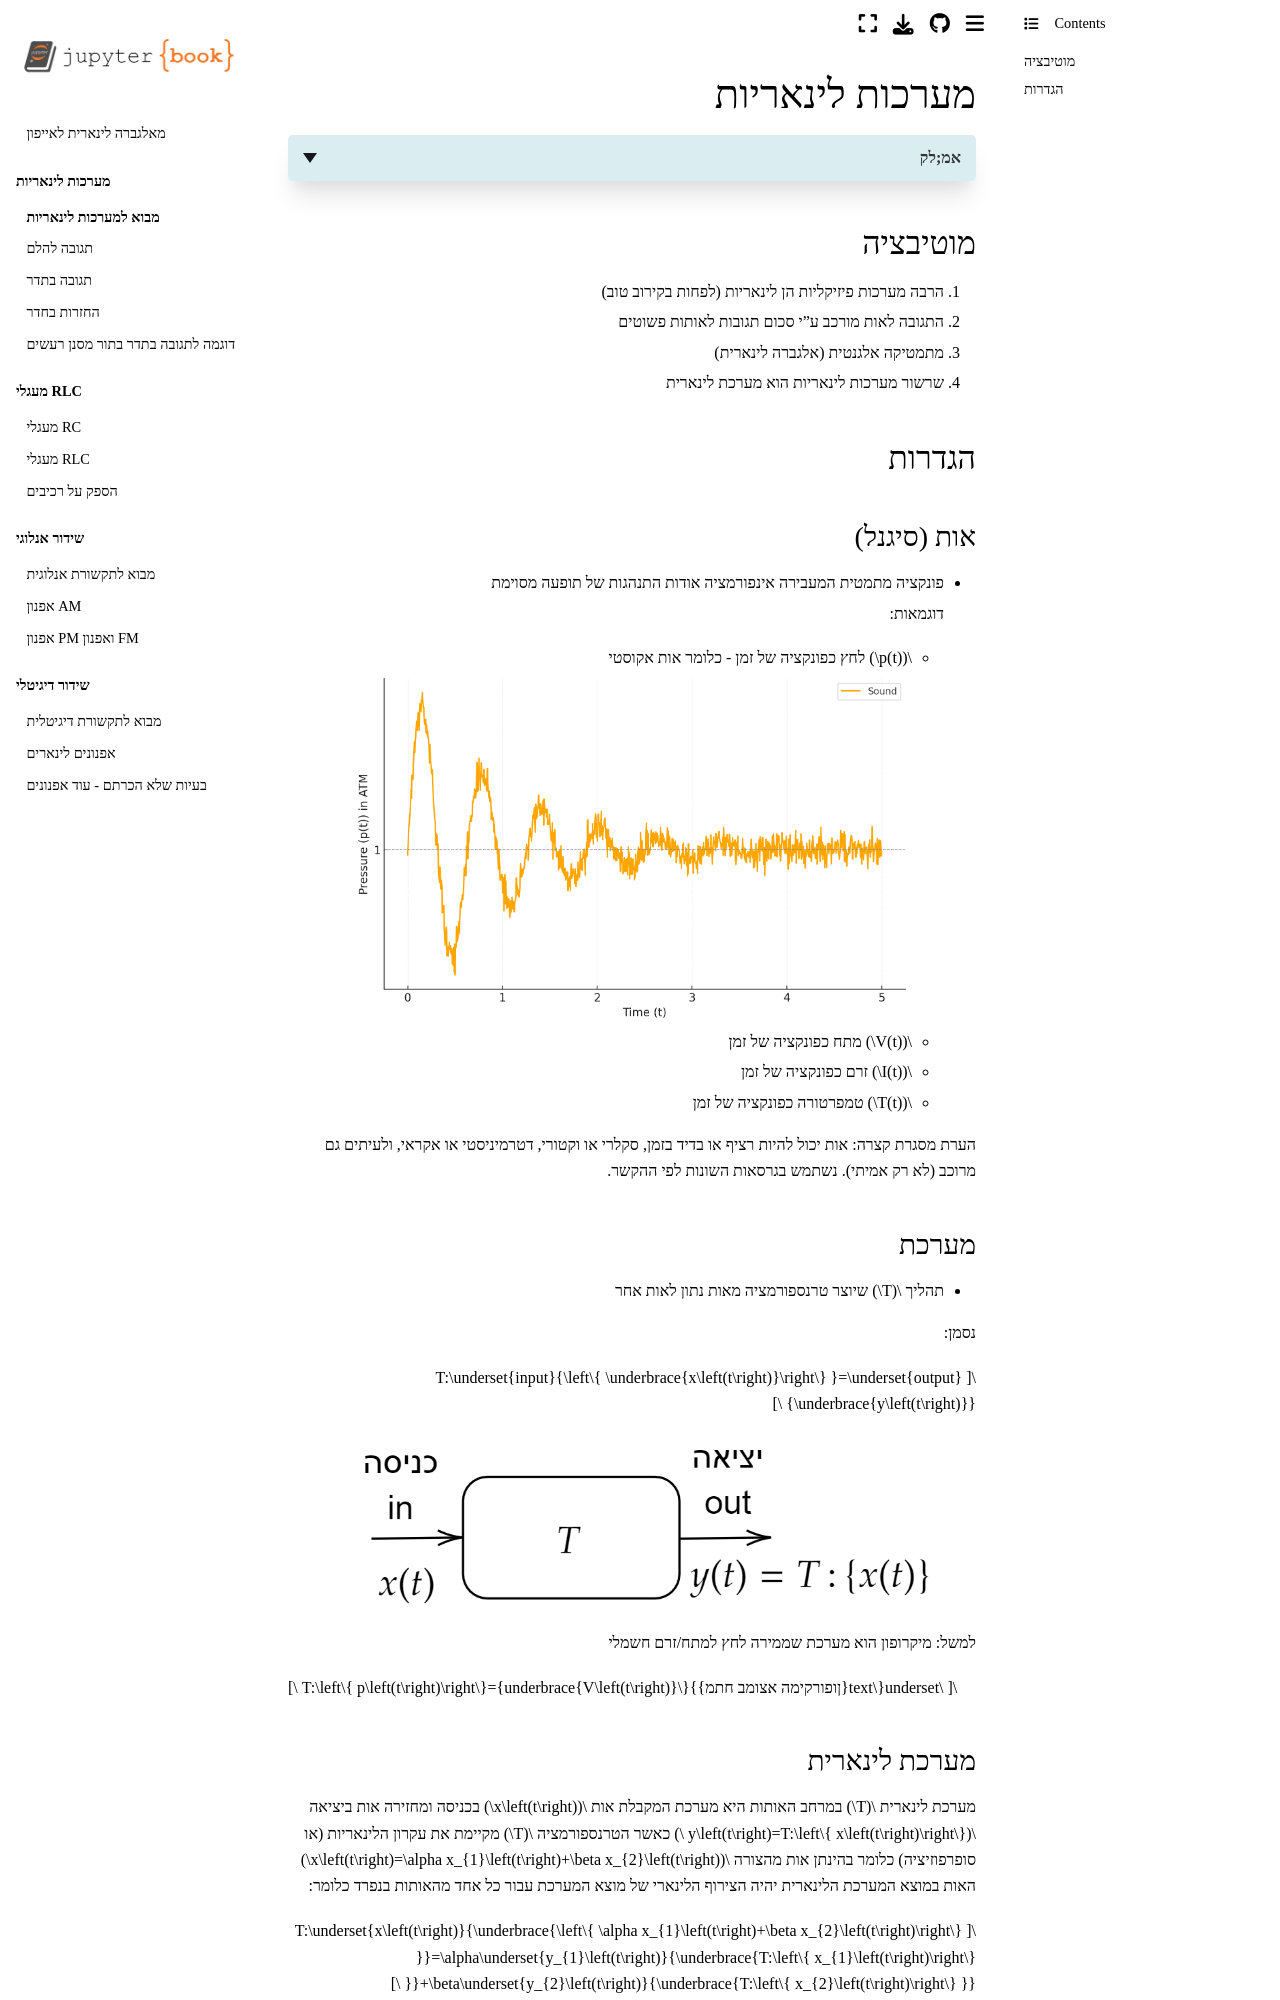

repository: yoav-palti/linear-algebra-to-iphone · page: LTI/intro_to_LTI.html · generator: jekyll

# מערכות לינאריות

<details>
<summary>אמ;לק</summary>

מערכת תהיה מוגדרת כמשהו שמקבל אות $x(t)$ ומחזיר אות $y(t)$

$$
T:\underset{input}{\left\{ \underbrace{x\left(t\right)}\right\} }=\underset{output}{\underbrace{y\left(t\right)}}
$$

מערכות לינאריות הן לינאריות (מי היה מאמין) ומקיימות:

$$T\{\alpha x_1 + \beta x_2\} = \alpha T\{x_1\} + \beta T\{x_2\}$$

שרשור של מערכות לינאריות הוא גם מערכת לינארית מה שעוזר מאוד בניתוח של מערכות

הרבה מהמערכות שאתם מכירים הן לינאריות בקירוב ולכן ניתוח של מערכות לינאריות הוא שימושי

</details>

## מוטיבציה

1. הרבה מערכות פיזיקליות הן לינאריות (לפחות בקירוב טוב)
2. התגובה לאות מורכב ע"י סכום תגובות לאותות פשוטים
3. מתמטיקה אלגנטית (אלגברה לינארית)
4. שרשור מערכות לינאריות הוא מערכת לינארית

## הגדרות

#### אות (סיגנל)

* פונקציה מתמטית המעבירה אינפורמציה אודות התנהגות של תופעה מסוימת

  דוגמאות:
    * $p(t)$ לחץ כפונקציה של זמן - כלומר אות אקוסטי
      ![sound_wave.png](images/sound_wave.png)
    * $V(t)$ מתח כפונקציה של זמן
    * $I(t)$ זרם כפונקציה של זמן
    * $T(t)$ טמפרטורה כפונקציה של זמן

הערת מסגרת קצרה: אות יכול להיות רציף או בדיד בזמן, סקלרי או וקטורי, דטרמיניסטי או אקראי, ולעיתים גם מרוכב (לא רק אמיתי). נשתמש בגרסאות השונות לפי ההקשר.

#### מערכת

* תהליך $T$ שיוצר טרנספורמציה מאות נתון לאות אחר

נסמן:

$$
T:\underset{input}{\left\{ \underbrace{x\left(t\right)}\right\} }=\underset{output}{\underbrace{y\left(t\right)}}
$$

![LTI_diagram.png](images/LTI_diagram.png)
למשל: מיקרופון הוא מערכת שממירה לחץ למתח/זרם חשמלי

$$
\underset{\text{ןופורקימה אצומב חתמ}}{\underbrace{V\left(t\right)}}=T:\left\{ p\left(t\right)\right\}
$$
